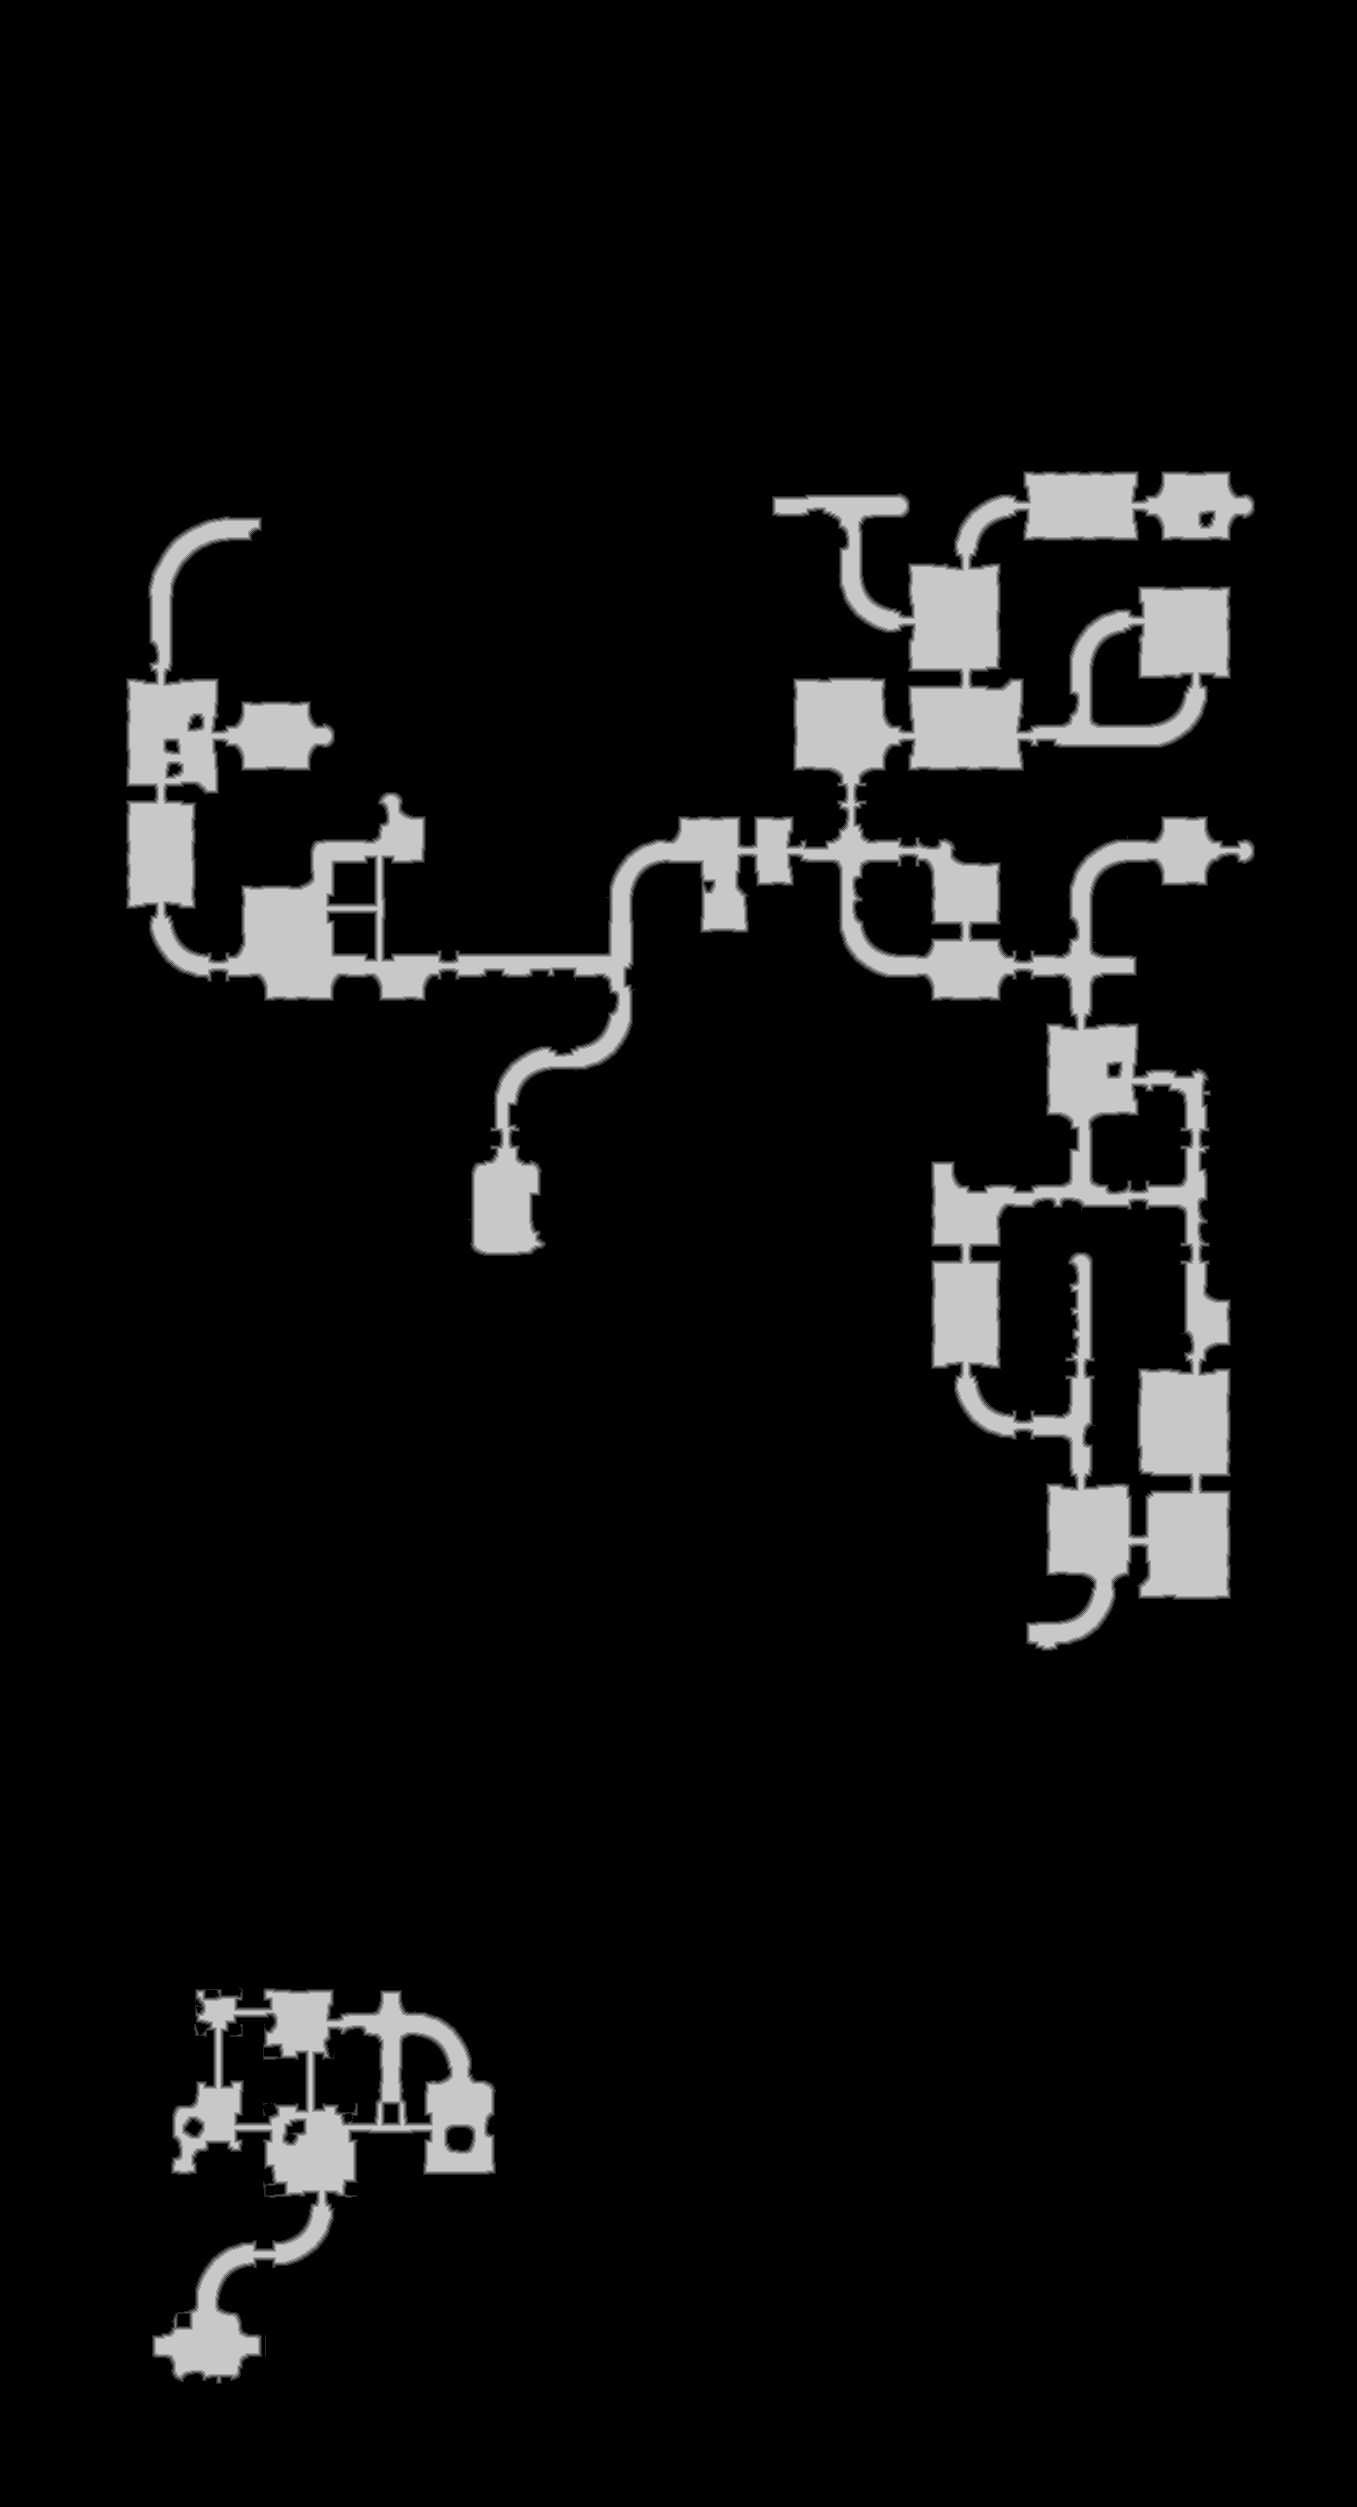

The data file committed next to this chart (first rows):
base	0x4214b200000
origin	0xa0010
stride	679
width	1357
height	2507
nibble	0	3105165
nibble	1	22181
nibble	2	21892
nibble	3	21627
nibble	4	21459
nibble	5	209675
